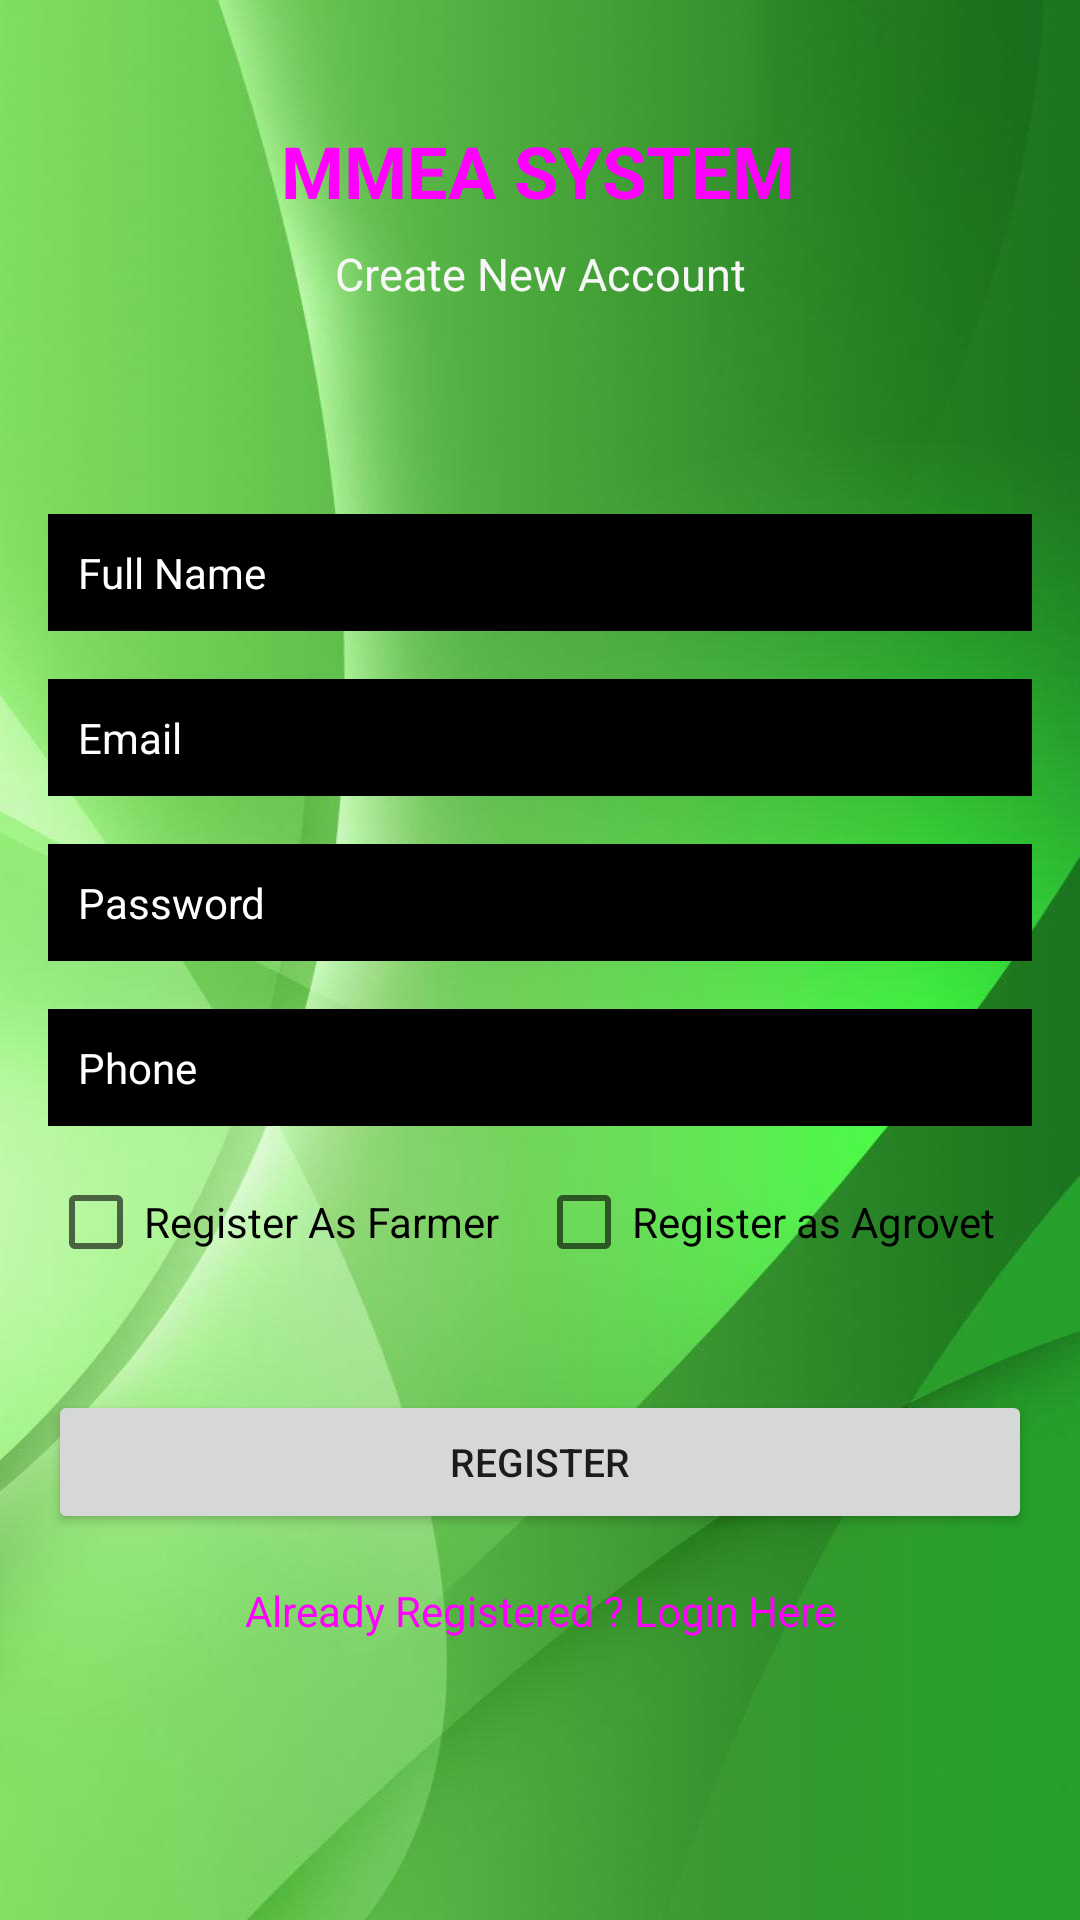

Here is an Android app screen rendered from its layout file. Give the layout XML and the strings, colors and styles it references.
<!-- AndroidManifest.xml: application theme Theme.Mmea -->
<!-- res/layout/activity_register.xml -->
<?xml version="1.0" encoding="utf-8"?>
<androidx.constraintlayout.widget.ConstraintLayout xmlns:android="http://schemas.android.com/apk/res/android"
    xmlns:app="http://schemas.android.com/apk/res-auto"
    xmlns:tools="http://schemas.android.com/tools"
    android:layout_width="match_parent"
    android:layout_height="match_parent"
    android:background="@drawable/greenwave"
    tools:context=".Register">

    <TextView
        android:id="@+id/textView"
        android:layout_width="wrap_content"
        android:layout_height="wrap_content"
        android:textStyle="bold"
        android:text="MMEA SYSTEM"
        android:textColor="#ff00ff"
        android:textSize="24sp"
        app:layout_constraintBottom_toBottomOf="parent"
        app:layout_constraintEnd_toEndOf="parent"
        app:layout_constraintHorizontal_bias="0.497"
        app:layout_constraintStart_toStartOf="parent"
        app:layout_constraintTop_toTopOf="parent"
        app:layout_constraintVertical_bias="0.067" />

    <TextView
        android:id="@+id/textView2"
        android:layout_width="wrap_content"
        android:layout_height="wrap_content"
        android:layout_marginTop="8dp"

        android:text="Create New Account"
        android:textColor="#F7F7F8"
        android:textSize="15sp"
        app:layout_constraintEnd_toEndOf="parent"
        app:layout_constraintStart_toStartOf="parent"
        app:layout_constraintTop_toBottomOf="@+id/textView" />

    <EditText
        android:id="@+id/fullName"
        android:layout_width="0dp"
        android:layout_height="wrap_content"
        android:layout_marginStart="16dp"
        android:layout_marginEnd="16dp"
        android:background="@android:color/black"
        android:ems="10"

        android:hint="Full Name"
        android:inputType="textPersonName"
        android:padding="10dp"
        android:textColor="#FFFFFF"
        android:textColorHint="#FFFFFF"
        android:textSize="14sp"
        app:layout_constraintBottom_toBottomOf="parent"
        app:layout_constraintEnd_toEndOf="parent"
        app:layout_constraintStart_toStartOf="parent"
        app:layout_constraintTop_toBottomOf="@+id/textView2"
        app:layout_constraintVertical_bias="0.13999999"
        android:autofillHints="" />

    <EditText
        android:id="@+id/Email"
        android:layout_width="0dp"
        android:layout_height="wrap_content"
        android:layout_marginStart="16dp"
        android:layout_marginTop="16dp"
        android:layout_marginEnd="16dp"
        android:ems="10"
        android:hint="Email"
        android:background="@android:color/black"

        android:padding="10dp"
        android:textColor="#FFFFFF"
        android:textColorHint="#FFFFFF"
        android:textSize="14sp"
        android:inputType="textEmailAddress"
        app:layout_constraintEnd_toEndOf="parent"
        app:layout_constraintStart_toStartOf="parent"
        app:layout_constraintTop_toBottomOf="@+id/fullName" />

    <EditText
        android:id="@+id/password"
        android:layout_width="0dp"
        android:layout_height="wrap_content"
        android:layout_marginStart="16dp"
        android:layout_marginTop="16dp"
        android:layout_marginEnd="16dp"
        android:ems="10"
        android:inputType="textPassword"
        android:hint="Password"
        android:background="@android:color/black"

        android:padding="10dp"
        android:textColor="#FFFFFF"
        android:textColorHint="#FFFFFF"
        android:textSize="14sp"
        app:layout_constraintEnd_toEndOf="parent"
        app:layout_constraintStart_toStartOf="parent"
        app:layout_constraintTop_toBottomOf="@+id/Email" />
    <EditText
        android:id="@+id/phone"
        android:layout_width="0dp"
        android:layout_height="wrap_content"
        android:layout_marginStart="16dp"
        android:layout_marginTop="16dp"
        android:layout_marginEnd="16dp"
        android:ems="10"
        android:inputType="textPhonetic"
        android:hint="Phone"
        android:background="@android:color/black"
        android:padding="10dp"
        android:textColor="#FFFFFF"
        android:textColorHint="#FFFFFF"
        android:textSize="14sp"
        app:layout_constraintEnd_toEndOf="parent"
        app:layout_constraintStart_toStartOf="parent"
        app:layout_constraintTop_toBottomOf="@+id/password" />

    <CheckBox
        android:id="@+id/isFarmer"
        android:layout_width="wrap_content"
        android:layout_height="wrap_content"
        android:layout_marginStart="16dp"
        android:layout_marginTop="8dp"
        android:text="Register As Farmer"
        app:layout_constraintStart_toStartOf="parent"
        app:layout_constraintTop_toBottomOf="@+id/phone"
        android:layout_marginLeft="16dp" />

    <CheckBox
        android:id="@+id/isAgroVet"
        android:layout_width="wrap_content"
        android:layout_height="wrap_content"
        android:layout_marginTop="8dp"
        android:layout_marginEnd="16dp"
        android:text="Register as Agrovet"
        app:layout_constraintEnd_toEndOf="parent"
        app:layout_constraintStart_toEndOf="@+id/isFarmer"
        app:layout_constraintTop_toBottomOf="@+id/phone"
        android:layout_marginRight="16dp" />

    <Button
        android:id="@+id/registerBtn"
        android:layout_width="0dp"
        android:layout_height="wrap_content"
        android:layout_marginStart="16dp"
        android:layout_marginTop="32dp"
        android:layout_marginEnd="16dp"

        android:text="Register"
        android:textSize="13sp"
        app:layout_constraintEnd_toEndOf="parent"
        app:layout_constraintStart_toStartOf="parent"
        app:layout_constraintTop_toBottomOf="@+id/isAgroVet" />

    <TextView
        android:id="@+id/createText"
        android:layout_width="wrap_content"
        android:layout_height="wrap_content"
        android:layout_marginTop="16dp"
        android:text="Already Registered ? Login Here"
        android:textColor="#ff00ff"
        app:layout_constraintEnd_toEndOf="parent"
        app:layout_constraintStart_toStartOf="parent"
        app:layout_constraintTop_toBottomOf="@+id/registerBtn" />

    <ProgressBar
        android:id="@+id/progressBar"
        style="?android:attr/progressBarStyle"
        android:layout_width="wrap_content"
        android:layout_height="wrap_content"
        android:visibility="invisible"
        app:layout_constraintBottom_toBottomOf="parent"
        app:layout_constraintEnd_toEndOf="parent"
        app:layout_constraintStart_toStartOf="parent"
        app:layout_constraintTop_toBottomOf="@+id/createText"
        app:layout_constraintVertical_bias="0.26" />

</androidx.constraintlayout.widget.ConstraintLayout>
<!-- resources referenced by this layout -->
<resources>
  <!-- drawable greenwave: jpg bitmap (drawable, 50034 bytes) -->
  <style name="Theme.Mmea" parent="Theme.MaterialComponents.DayNight.DarkActionBar">
          
          <item name="colorPrimary">@color/purple_500</item>
          <item name="colorPrimaryVariant">@color/purple_700</item>
          <item name="colorOnPrimary">@color/white</item>
          
          <item name="colorSecondary">@color/teal_200</item>
          <item name="colorSecondaryVariant">@color/teal_700</item>
          <item name="colorOnSecondary">@color/black</item>
          
          <item name="android:statusBarColor" tools:targetApi="l">?attr/colorPrimaryVariant</item>
          
      </style>
  <!-- not gathered from this repository: default colours our renderer supplied (Android Studio template values) -->
  <color name="purple_500">#FF6200EE</color>
  <color name="purple_700">#FF3700B3</color>
  <color name="teal_200">#FF03DAC5</color>
  <color name="teal_700">#FF018786</color>
  <color name="black">#FF000000</color>
  <color name="white">#FFFFFFFF</color>
</resources>
